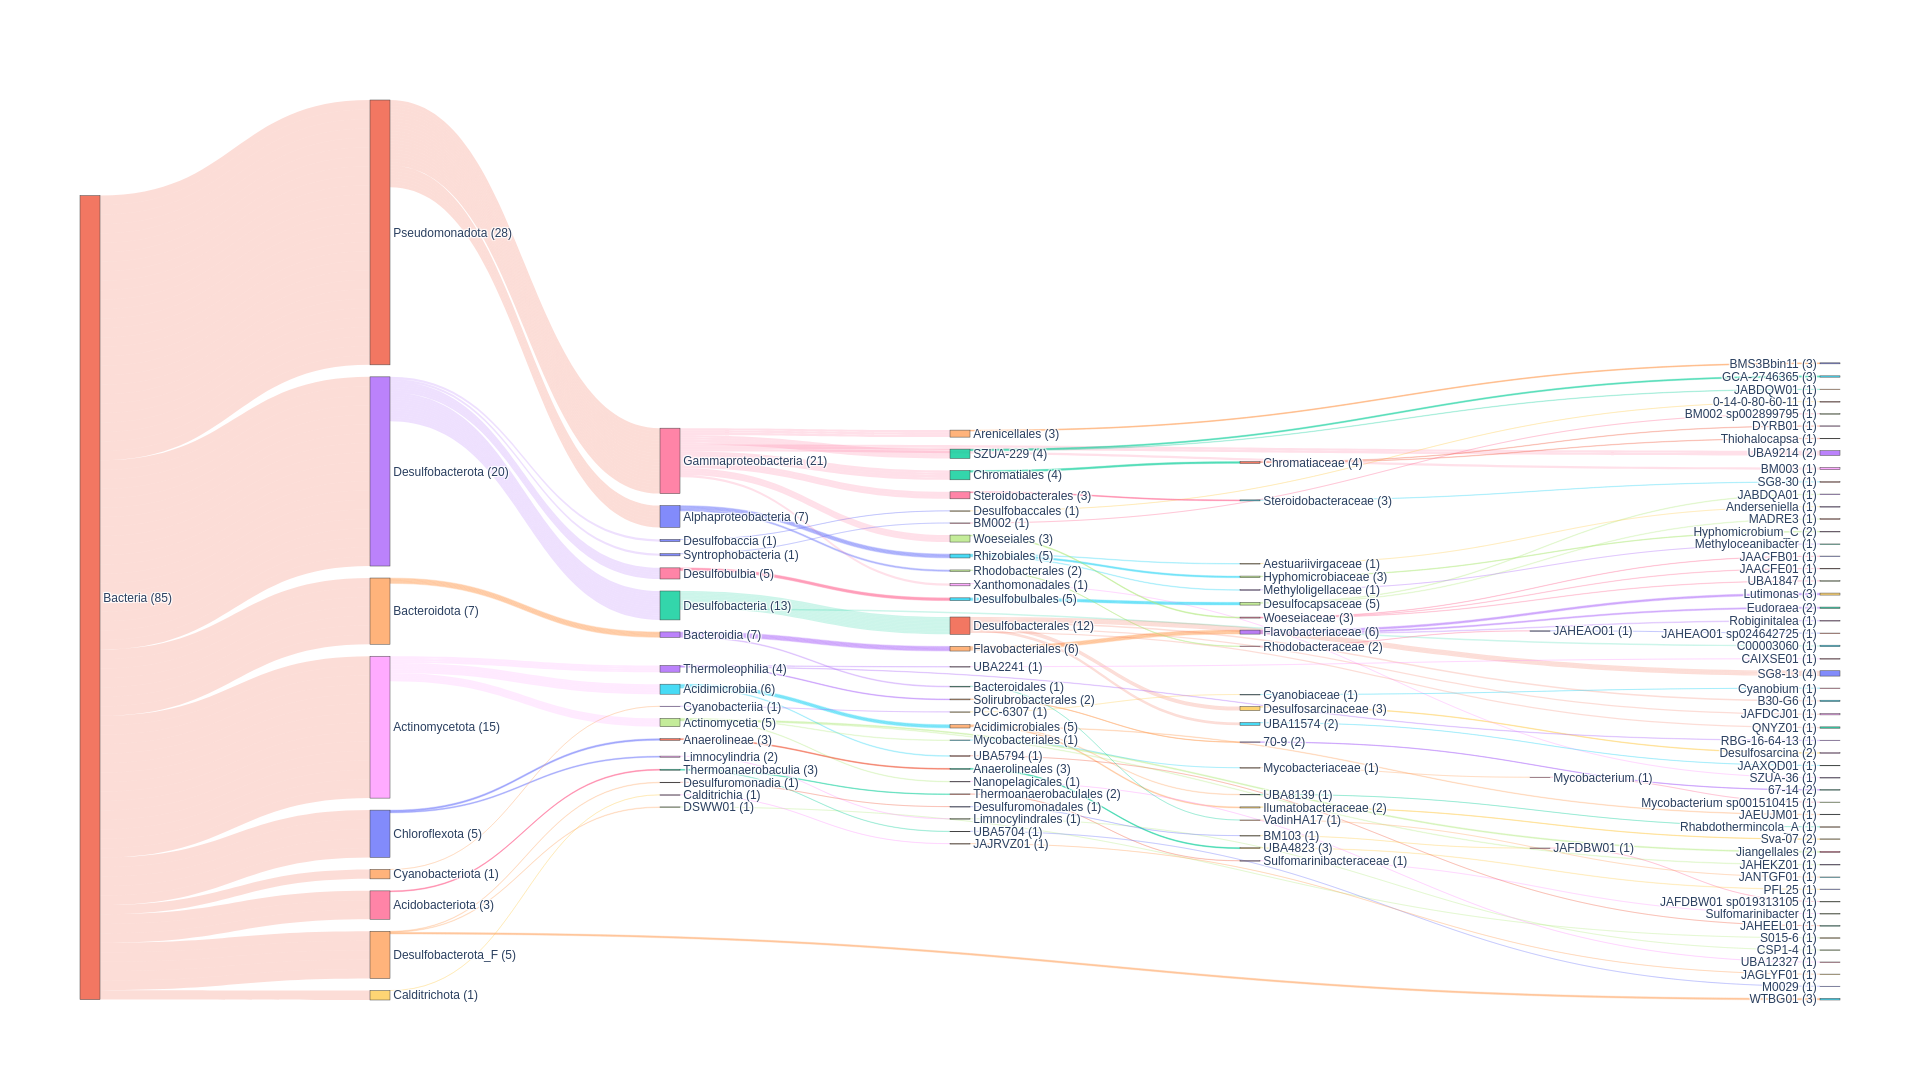

Values plotted in this chart, from the file beside it:
user_genome	classification	fastani_reference	fastani_reference_radius	fastani_taxonomy	fastani_ani	fastani_af	closest_placement_reference	closest_placement_radius	closest_placement_taxonomy	closest_placement_ani	closest_placement_af	pplacer_taxonomy	classification_method	note	other_related_references(genome_id,speci…	msa_percent	translation_table	red_value	warnings
CONCOCT_CONCOCT.0_sub	d__Bacteria;p__Desulfobacterota;c__Desul…	N/A	N/A	N/A	N/A	N/A	N/A	N/A	N/A	N/A	N/A	d__Bacteria;p__Desulfobacterota;c__Desul…	taxonomic novelty determined using RED	classification based on placement in cla…	N/A	69.93	11	0.9164	Genome has more than 14.2% of markers wi…
CONCOCT_CONCOCT.19	d__Bacteria;p__Pseudomonadota;c__Alphapr…	N/A	N/A	N/A	N/A	N/A	N/A	N/A	N/A	N/A	N/A	d__Bacteria;p__Pseudomonadota;c__Alphapr…	taxonomic novelty determined using RED	classification based on placement in cla…	N/A	39.72	11	0.8679	N/A
CONCOCT_CONCOCT.26_sub	d__Bacteria;p__Bacteroidota;c__Bacteroid…	N/A	N/A	N/A	N/A	N/A	GCA_905479615.1	95.0	d__Bacteria;p__Bacteroidota;c__Bacteroid…	88.92	0.458	d__Bacteria;p__Bacteroidota;c__Bacteroid…	taxonomic classification defined by topo…	classification based on placement in cla…	GCA_024642325.1, s__Eudoraea sp024642325…	42.68	11	0.9802	Genome not assigned to closest species a…
CONCOCT_CONCOCT.33	d__Bacteria;p__Pseudomonadota;c__Gammapr…	N/A	N/A	N/A	N/A	N/A	N/A	N/A	N/A	N/A	N/A	d__Bacteria;p__Pseudomonadota;c__Gammapr…	taxonomic classification fully defined b…	classification based on placement in cla…	N/A	80.38	11	0.8826	N/A
CONCOCT_CONCOCT.4_sub	d__Bacteria;p__Desulfobacterota;c__Desul…	N/A	N/A	N/A	N/A	N/A	N/A	N/A	N/A	N/A	N/A	d__Bacteria;p__Desulfobacterota;c__Desul…	taxonomic novelty determined using RED	classification based on placement in cla…	N/A	27.39	4	0.6879	N/A
CONCOCT_CONCOCT.53	d__Bacteria;p__Pseudomonadota;c__Gammapr…	N/A	N/A	N/A	N/A	N/A	GCA_022340485.1	95.0	d__Bacteria;p__Pseudomonadota;c__Gammapr…	80.74	0.682	d__Bacteria;p__Pseudomonadota;c__Gammapr…	taxonomic classification defined by topo…	classification based on placement in cla…	GCA_905479705.1, s__UBA9214 sp905479705,…	87.41	11	0.9468	Genome not assigned to closest species a…
CONCOCT_CONCOCT.54_sub	d__Bacteria;p__Desulfobacterota;c__Desul…	N/A	N/A	N/A	N/A	N/A	GCA_905479735.1	95.0	d__Bacteria;p__Desulfobacterota;c__Desul…	90.16	0.36	d__Bacteria;p__Desulfobacterota;c__Desul…	taxonomic classification defined by topo…	classification based on placement in cla…	GCA_024640625.1, s__JABDQA01 sp024640625…	24.27	4	0.9813	N/A
CONCOCT_CONCOCT.56_sub	d__Bacteria;p__Pseudomonadota;c__Gammapr…	N/A	N/A	N/A	N/A	N/A	GCA_018261655.1	95.0	d__Bacteria;p__Pseudomonadota;c__Gammapr…	81.62	0.63	d__Bacteria;p__Pseudomonadota;c__Gammapr…	taxonomic classification defined by topo…	classification based on placement in cla…	GCA_001303245.1, s__SG8-30 sp001303245, …	15.55	4	0.9524	Genome not assigned to closest species a…
CONCOCT_CONCOCT.59	d__Bacteria;p__Desulfobacterota;c__Desul…	N/A	N/A	N/A	N/A	N/A	N/A	N/A	N/A	N/A	N/A	d__Bacteria;p__Desulfobacterota;c__Desul…	taxonomic classification fully defined b…	classification based on placement in cla…	N/A	66.77	11	0.8127	Genome has more than 10.0% of markers wi…
CONCOCT_CONCOCT.73	d__Bacteria;p__Pseudomonadota;c__Gammapr…	N/A	N/A	N/A	N/A	N/A	N/A	N/A	N/A	N/A	N/A	d__Bacteria;p__Pseudomonadota;c__Gammapr…	taxonomic novelty determined using RED	classification based on placement in cla…	N/A	93.31	11	0.8458	N/A
GraphMB_1012	d__Bacteria;p__Desulfobacterota_F;c__DSW…	N/A	N/A	N/A	N/A	N/A	GCA_015486285.1	95.0	d__Bacteria;p__Desulfobacterota_F;c__DSW…	80.55	0.435	d__Bacteria;p__Desulfobacterota_F;c__DSW…	taxonomic classification defined by topo…	classification based on placement in cla…	N/A	65.9	11	0.9187	N/A
GraphMB_15140	d__Bacteria;p__Bacteroidota;c__Bacteroid…	N/A	N/A	N/A	N/A	N/A	N/A	N/A	N/A	N/A	N/A	d__Bacteria;p__Bacteroidota;c__Bacteroid…	ANI	classification based on placement in cla…	GCA_024762795.1, s__Lutimonas sp02476279…	15.81	11	0.9108	Genome domain questionable ( 16.7% Bacte…
GraphMB_15505	d__Bacteria;p__Actinomycetota;c__Thermol…	N/A	N/A	N/A	N/A	N/A	GCA_903933815.1	95.0	d__Bacteria;p__Actinomycetota;c__Thermol…	79.98	0.58	d__Bacteria;p__Actinomycetota;c__Thermol…	taxonomic classification defined by topo…	classification based on placement in cla…	GCA_001897355.1, s__67-14 sp001897355, 9…	89.53	11	0.9345	Genome not assigned to closest species a…
GraphMB_1785	d__Bacteria;p__Actinomycetota;c__Acidimi…	N/A	N/A	N/A	N/A	N/A	GCA_024643255.1	95.0	d__Bacteria;p__Actinomycetota;c__Acidimi…	88.44	0.667	d__Bacteria;p__Actinomycetota;c__Acidimi…	taxonomic classification defined by topo…	classification based on placement in cla…	GCA_019090765.1, s__Sva-07 sp019090765, …	13.84	11	0.9599	Genome not assigned to closest species a…
GraphMB_18662	d__Bacteria;p__Pseudomonadota;c__Gammapr…	N/A	N/A	N/A	N/A	N/A	N/A	N/A	N/A	N/A	N/A	d__Bacteria;p__Pseudomonadota;c__Gammapr…	taxonomic novelty determined using RED	classification based on placement in cla…	N/A	18.61	11	0.8427	Genome domain questionable ( 19.2% Bacte…
GraphMB_2942	d__Bacteria;p__Acidobacteriota;c__Thermo…	N/A	N/A	N/A	N/A	N/A	GCA_014764485.1	95.0	d__Bacteria;p__Acidobacteriota;c__Thermo…	89.5	0.308	d__Bacteria;p__Acidobacteriota;c__Thermo…	taxonomic classification defined by topo…	classification based on placement in cla…	GCA_022340665.1, s__Sulfomarinibacter sp…	14.56	11	0.9518	Genome not assigned to closest species a…
GraphMB_3019_sub	d__Bacteria;p__Pseudomonadota;c__Alphapr…	N/A	N/A	N/A	N/A	N/A	GCA_024642465.1	95.0	d__Bacteria;p__Pseudomonadota;c__Alphapr…	83.78	0.726	d__Bacteria;p__Pseudomonadota;c__Alphapr…	taxonomic classification defined by topo…	classification based on placement in cla…	GCA_900149695.1, s__Anderseniella sp9001…	15.77	4	0.9423	Genome not assigned to closest species a…
GraphMB_3522	d__Bacteria;p__Actinomycetota;c__Thermol…	N/A	N/A	N/A	N/A	N/A	GCA_903933815.1	95.0	d__Bacteria;p__Actinomycetota;c__Thermol…	80.32	0.58	d__Bacteria;p__Actinomycetota;c__Thermol…	taxonomic classification defined by topo…	classification based on placement in cla…	GCA_001897355.1, s__67-14 sp001897355, 9…	58.39	11	0.9401	Genome not assigned to closest species a…
GraphMB_3539	d__Bacteria;p__Desulfobacterota_F;c__WTB…	N/A	N/A	N/A	N/A	N/A	GCA_013139225.1	95.0	d__Bacteria;p__Desulfobacterota_F;c__WTB…	76.95	0.104	d__Bacteria;p__Desulfobacterota_F;c__WTB…	taxonomic classification defined by topo…	classification based on placement in cla…	N/A	56.74	11	0.8086	N/A
GraphMB_3658	d__Bacteria;p__Actinomycetota;c__Actinom…	N/A	N/A	N/A	N/A	N/A	N/A	N/A	N/A	N/A	N/A	d__Bacteria;p__Actinomycetota;c__Actinom…	taxonomic novelty determined using RED	classification based on placement in cla…	N/A	39.98	11	0.7091	N/A
GraphMB_3682	d__Bacteria;p__Actinomycetota;c__Acidimi…	N/A	N/A	N/A	N/A	N/A	N/A	N/A	N/A	N/A	N/A	d__Bacteria;p__Actinomycetota;c__Acidimi…	taxonomic classification fully defined b…	classification based on placement in cla…	N/A	37.66	11	0.7078	Genome has more than 11.7% of markers wi…
GraphMB_3702	d__Bacteria;p__Chloroflexota;c__Limnocyl…	N/A	N/A	N/A	N/A	N/A	N/A	N/A	N/A	N/A	N/A	d__Bacteria;p__Chloroflexota;c__Limnocyl…	taxonomic novelty determined using RED	classification based on placement in cla…	N/A	35.01	11	0.8894	Genome has more than 11.7% of markers wi…
GraphMB_3747	d__Bacteria;p__Actinomycetota;c__Acidimi…	N/A	N/A	N/A	N/A	N/A	GCA_024643255.1	95.0	d__Bacteria;p__Actinomycetota;c__Acidimi…	82.05	0.563	d__Bacteria;p__Actinomycetota;c__Acidimi…	taxonomic classification defined by topo…	classification based on placement in cla…	GCA_015767405.1, s__Sva-07 sp015767405, …	55.37	11	0.9479	Genome not assigned to closest species a…
GraphMB_3846	d__Bacteria;p__Chloroflexota;c__Anaeroli…	N/A	N/A	N/A	N/A	N/A	GCA_022865865.1	95.0	d__Bacteria;p__Chloroflexota;c__Anaeroli…	78.03	0.286	d__Bacteria;p__Chloroflexota;c__Anaeroli…	taxonomic classification defined by topo…	classification based on placement in cla…	GCA_020349245.1, s__PFL25 sp020349245, 9…	24.39	11	0.9704	N/A
GraphMB_3912	d__Bacteria;p__Desulfobacterota;c__Desul…	N/A	N/A	N/A	N/A	N/A	GCA_018224455.1	95.0	d__Bacteria;p__Desulfobacterota;c__Desul…	89.39	0.509	d__Bacteria;p__Desulfobacterota;c__Desul…	taxonomic classification defined by topo…	classification based on placement in cla…	GCA_020444075.1, s__Desulfosarcina sp020…	63.38	11	0.9844	Genome not assigned to closest species a…
GraphMB_4139	d__Bacteria;p__Pseudomonadota;c__Gammapr…	N/A	N/A	N/A	N/A	N/A	GCA_013042835.1	95.0	d__Bacteria;p__Pseudomonadota;c__Gammapr…	78.42	0.347	d__Bacteria;p__Pseudomonadota;c__Gammapr…	taxonomic classification defined by topo…	classification based on placement in cla…	GCA_024277815.1, s__SZUA-36 sp024277815,…	19.82	11	0.9653	N/A
GraphMB_4236_sub	d__Bacteria;p__Pseudomonadota;c__Gammapr…	N/A	N/A	N/A	N/A	N/A	N/A	N/A	N/A	N/A	N/A	d__Bacteria;p__Pseudomonadota;c__Gammapr…	taxonomic novelty determined using RED	classification based on placement in cla…	N/A	44.57	11	0.904	N/A
GraphMB_4266	d__Bacteria;p__Actinomycetota;c__Actinom…	N/A	N/A	N/A	N/A	N/A	N/A	N/A	N/A	N/A	N/A	d__Bacteria;p__Actinomycetota;c__Actinom…	taxonomic novelty determined using RED	classification based on placement in cla…	N/A	82.2	11	0.7129	N/A
GraphMB_4368	d__Bacteria;p__Pseudomonadota;c__Gammapr…	N/A	N/A	N/A	N/A	N/A	GCA_015222915.1	95.0	d__Bacteria;p__Pseudomonadota;c__Gammapr…	77.53	0.255	d__Bacteria;p__Pseudomonadota;c__Gammapr…	taxonomic classification defined by topo…	classification based on placement in cla…	GCA_913065105.1, s__GCA-2746365 sp913065…	71.02	11	0.928	N/A
GraphMB_5043	d__Bacteria;p__Desulfobacterota;c__Desul…	N/A	N/A	N/A	N/A	N/A	GCA_024277475.1	95.0	d__Bacteria;p__Desulfobacterota;c__Desul…	85.21	0.114	d__Bacteria;p__Desulfobacterota;c__Desul…	taxonomic classification defined by topo…	classification based on placement in cla…	GCA_945787595.1, s__JAFDCJ01 sp945787595…	18.05	11	0.9717	Genome domain questionable ( 19.2% Bacte…
GraphMB_5147	d__Bacteria;p__Actinomycetota;c__Actinom…	N/A	N/A	N/A	N/A	N/A	N/A	N/A	N/A	N/A	N/A	d__Bacteria;p__Actinomycetota;c__Actinom…	taxonomic novelty determined using RED	classification based on placement in cla…	N/A	97.4	11	0.9243	N/A
GraphMB_5515_sub	d__Bacteria;p__Desulfobacterota;c__Desul…	N/A	N/A	N/A	N/A	N/A	N/A	N/A	N/A	N/A	N/A	d__Bacteria;p__Desulfobacterota;c__Desul…	taxonomic novelty determined using RED	classification based on placement in cla…	N/A	14.2	11	0.9155	Genome domain questionable ( 15.0% Bacte…
GraphMB_8625	d__Bacteria;p__Bacteroidota;c__Bacteroid…	N/A	N/A	N/A	N/A	N/A	GCA_024644725.1	95.0	d__Bacteria;p__Bacteroidota;c__Bacteroid…	86.27	0.6	d__Bacteria;p__Bacteroidota;c__Bacteroid…	taxonomic classification defined by topo…	classification based on placement in cla…	GCF_020171465.1, s__Lutimonas saemankume…	13.03	11	0.9776	Genome domain questionable ( 13.3% Bacte…
GraphMB_9789	d__Bacteria;p__Pseudomonadota;c__Alphapr…	N/A	N/A	N/A	N/A	N/A	N/A	N/A	N/A	N/A	N/A	d__Bacteria;p__Pseudomonadota;c__Alphapr…	taxonomic classification defined by topo…	classification based on placement in cla…	GCA_002279935.1, s__Hyphomicrobium_C sp0…	20.91	11	0.9587	Genome not assigned to closest species a…
MaxBin2_bins.016	d__Bacteria;p__Chloroflexota;c__Limnocyl…	N/A	N/A	N/A	N/A	N/A	N/A	N/A	N/A	N/A	N/A	d__Bacteria;p__Chloroflexota;c__Limnocyl…	taxonomic classification fully defined b…	classification based on placement in cla…	N/A	29.29	11	0.4809	N/A
MaxBin2_bins.018_sub	d__Bacteria;p__Actinomycetota;c__Acidimi…	N/A	N/A	N/A	N/A	N/A	GCF_021246445.1	95.0	d__Bacteria;p__Actinomycetota;c__Acidimi…	80.46	0.403	d__Bacteria;p__Actinomycetota;c__Acidimi…	taxonomic classification defined by topo…	classification based on placement in cla…	N/A	38.65	11	0.8844	N/A
MaxBin2_bins.022_sub	d__Bacteria;p__Pseudomonadota;c__Gammapr…	N/A	N/A	N/A	N/A	N/A	GCA_013041745.1	95.0	d__Bacteria;p__Pseudomonadota;c__Gammapr…	82.89	0.4	d__Bacteria;p__Pseudomonadota;c__Gammapr…	taxonomic classification defined by topo…	classification based on placement in cla…	GCA_015222965.1, s__GCA-2746365 sp015222…	29.99	11	0.9559	N/A
MaxBin2_bins.059_sub	d__Bacteria;p__Pseudomonadota;c__Alphapr…	N/A	N/A	N/A	N/A	N/A	N/A	N/A	N/A	N/A	N/A	d__Bacteria;p__Pseudomonadota;c__Alphapr…	taxonomic classification fully defined b…	classification based on placement in cla…	N/A	20.16	4	0.7894	N/A
MaxBin2_bins.064_sub	d__Bacteria;p__Pseudomonadota;c__Gammapr…	N/A	N/A	N/A	N/A	N/A	N/A	N/A	N/A	N/A	N/A	d__Bacteria;p__Pseudomonadota;c__Gammapr…	taxonomic novelty determined using RED	classification based on placement in cla…	N/A	21.43	11	0.8831	N/A
MaxBin2_bins.080_sub	d__Bacteria;p__Acidobacteriota;c__Thermo…	N/A	N/A	N/A	N/A	N/A	N/A	N/A	N/A	N/A	N/A	d__Bacteria;p__Acidobacteriota;c__Thermo…	taxonomic novelty determined using RED	classification based on placement in cla…	N/A	37.87	11	0.6824	N/A
MaxBin2_bins.083_sub	d__Bacteria;p__Desulfobacterota;c__Desul…	N/A	N/A	N/A	N/A	N/A	N/A	N/A	N/A	N/A	N/A	d__Bacteria;p__Desulfobacterota;c__Desul…	taxonomic novelty determined using RED	classification based on placement in cla…	N/A	30.74	11	0.8645	N/A
MaxBin2_bins.089_sub	d__Bacteria;p__Pseudomonadota;c__Gammapr…	N/A	N/A	N/A	N/A	N/A	GCA_013041745.1	95.0	d__Bacteria;p__Pseudomonadota;c__Gammapr…	85.87	0.028	d__Bacteria;p__Pseudomonadota;c__Gammapr…	taxonomic classification defined by topo…	classification based on placement in cla…	GCA_015488295.1, s__GCA-2746365 sp015488…	23.28	11	0.9742	N/A
MetaBAT2_bins.100	d__Bacteria;p__Actinomycetota;c__Actinom…	N/A	N/A	N/A	N/A	N/A	N/A	N/A	N/A	N/A	N/A	d__Bacteria;p__Actinomycetota;c__Actinom…	taxonomic novelty determined using RED	classification based on placement in cla…	N/A	54.4	11	0.6932	N/A
MetaBAT2_bins.102	d__Bacteria;p__Pseudomonadota;c__Gammapr…	N/A	N/A	N/A	N/A	N/A	GCA_020341835.1	95.0	d__Bacteria;p__Pseudomonadota;c__Gammapr…	78.56	0.358	d__Bacteria;p__Pseudomonadota;c__Gammapr…	taxonomic classification defined by topo…	classification based on placement in cla…	GCA_021768055.1, s__JABDQW01 sp021768055…	48.0	11	0.9442	N/A
MetaBAT2_bins.103	d__Bacteria;p__Acidobacteriota;c__Thermo…	N/A	N/A	N/A	N/A	N/A	GCA_006227875.1	95.0	d__Bacteria;p__Acidobacteriota;c__Thermo…	76.61	0.137	d__Bacteria;p__Acidobacteriota;c__Thermo…	taxonomic classification defined by topo…	classification based on placement in cla…	N/A	80.6	11	0.857	N/A
MetaBAT2_bins.109	d__Bacteria;p__Pseudomonadota;c__Gammapr…	N/A	N/A	N/A	N/A	N/A	GCA_002868855.1	95.0	d__Bacteria;p__Pseudomonadota;c__Gammapr…	84.12	0.821	d__Bacteria;p__Pseudomonadota;c__Gammapr…	taxonomic classification defined by topo…	classification based on placement in cla…	N/A	95.55	11	0.962	Genome not assigned to closest species a…
MetaBAT2_bins.110_sub	d__Bacteria;p__Pseudomonadota;c__Gammapr…	N/A	N/A	N/A	N/A	N/A	N/A	N/A	N/A	N/A	N/A	d__Bacteria;p__Pseudomonadota;c__Gammapr…	taxonomic classification fully defined b…	classification based on placement in cla…	N/A	45.32	11	0.8438	Genome has more than 12.5% of markers wi…
MetaBAT2_bins.113_sub	d__Bacteria;p__Desulfobacterota;c__Desul…	N/A	N/A	N/A	N/A	N/A	GCA_018224455.1	95.0	d__Bacteria;p__Desulfobacterota;c__Desul…	89.24	0.427	d__Bacteria;p__Desulfobacterota;c__Desul…	taxonomic classification defined by topo…	classification based on placement in cla…	GCA_020444075.1, s__Desulfosarcina sp020…	61.81	11	0.9861	Genome not assigned to closest species a…
MetaBAT2_bins.115_sub	d__Bacteria;p__Desulfobacterota;c__Desul…	N/A	N/A	N/A	N/A	N/A	GCA_004796425.1	95.0	d__Bacteria;p__Desulfobacterota;c__Desul…	77.37	0.036	d__Bacteria;p__Desulfobacterota;c__Desul…	taxonomic classification defined by topo…	classification based on placement in cla…	N/A	22.14	11	0.8729	N/A
MetaBAT2_bins.116	d__Bacteria;p__Bacteroidota;c__Bacteroid…	N/A	N/A	N/A	N/A	N/A	GCA_006227965.1	95.0	d__Bacteria;p__Bacteroidota;c__Bacteroid…	76.72	0.193	d__Bacteria;p__Bacteroidota;c__Bacteroid…	taxonomic classification defined by topo…	classification based on placement in cla…	GCF_000024125.1, s__Robiginitalea biform…	83.83	11	0.9732	N/A
MetaBAT2_bins.125	d__Bacteria;p__Pseudomonadota;c__Gammapr…	N/A	N/A	N/A	N/A	N/A	N/A	N/A	N/A	N/A	N/A	d__Bacteria;p__Pseudomonadota;c__Gammapr…	ANI	classification based on placement in cla…	GCA_013138675.1, s__JAACFB01 sp013138675…	68.22	11	0.9386	N/A
MetaBAT2_bins.131	d__Bacteria;p__Calditrichota;c__Calditri…	N/A	N/A	N/A	N/A	N/A	GCA_023132435.1	95.0	d__Bacteria;p__Calditrichota;c__Calditri…	78.09	0.106	d__Bacteria;p__Calditrichota;c__Calditri…	taxonomic classification defined by topo…	classification based on placement in cla…	N/A	37.99	11	0.8507	N/A
MetaBAT2_bins.135	d__Bacteria;p__Pseudomonadota;c__Gammapr…	N/A	N/A	N/A	N/A	N/A	GCF_008632335.1	95.0	d__Bacteria;p__Pseudomonadota;c__Gammapr…	79.98	0.365	d__Bacteria;p__Pseudomonadota;c__Gammapr…	taxonomic classification defined by topo…	classification based on placement in cla…	GCF_001469165.1, s__Thiohalocapsa sp0014…	37.76	11	0.9307	N/A
MetaBAT2_bins.142	d__Bacteria;p__Desulfobacterota;c__Desul…	N/A	N/A	N/A	N/A	N/A	N/A	N/A	N/A	N/A	N/A	d__Bacteria;p__Desulfobacterota;c__Desul…	taxonomic novelty determined using RED	classification based on placement in cla…	N/A	58.43	11	0.8378	Genome has more than 21.7% of markers wi…
MetaBAT2_bins.145	d__Bacteria;p__Desulfobacterota;c__Desul…	N/A	N/A	N/A	N/A	N/A	GCA_003647375.1	95.0	d__Bacteria;p__Desulfobacterota;c__Desul…	84.77	0.576	d__Bacteria;p__Desulfobacterota;c__Desul…	taxonomic classification defined by topo…	classification based on placement in cla…	GCA_024639645.1, s__B30-G6 sp024639645, …	46.4	11	0.9653	Genome not assigned to closest species a…
MetaBAT2_bins.155_sub	d__Bacteria;p__Desulfobacterota_F;c__WTB…	N/A	N/A	N/A	N/A	N/A	GCA_013139225.1	95.0	d__Bacteria;p__Desulfobacterota_F;c__WTB…	77.2	0.234	d__Bacteria;p__Desulfobacterota_F;c__WTB…	taxonomic classification defined by topo…	classification based on placement in cla…	N/A	44.29	11	0.8046	Genome has more than 38.3% of markers wi…
MetaBAT2_bins.161	d__Bacteria;p__Desulfobacterota;c__Desul…	N/A	N/A	N/A	N/A	N/A	N/A	N/A	N/A	N/A	N/A	d__Bacteria;p__Desulfobacterota;c__Desul…	taxonomic novelty determined using RED	classification based on placement in cla…	N/A	68.3	11	0.8383	Genome has more than 17.5% of markers wi…
MetaBAT2_bins.167	d__Bacteria;p__Desulfobacterota;c__Desul…	N/A	N/A	N/A	N/A	N/A	N/A	N/A	N/A	N/A	N/A	d__Bacteria;p__Desulfobacterota;c__Desul…	taxonomic novelty determined using RED	classification based on placement in cla…	N/A	66.2	11	0.9149	N/A
MetaBAT2_bins.169	d__Bacteria;p__Pseudomonadota;c__Gammapr…	N/A	N/A	N/A	N/A	N/A	GCA_009937605.1	95.0	d__Bacteria;p__Pseudomonadota;c__Gammapr…	81.28	0.704	d__Bacteria;p__Pseudomonadota;c__Gammapr…	taxonomic classification defined by topo…	classification based on placement in cla…	GCA_024639825.1, s__UBA1847 sp024639825,…	92.15	11	0.9761	Genome not assigned to closest species a…
MetaBAT2_bins.179	d__Bacteria;p__Chloroflexota;c__Anaeroli…	N/A	N/A	N/A	N/A	N/A	N/A	N/A	N/A	N/A	N/A	d__Bacteria;p__Chloroflexota;c__Anaeroli…	taxonomic classification fully defined b…	classification based on placement in cla…	N/A	20.91	11	0.8433	N/A
... 25 more rows
